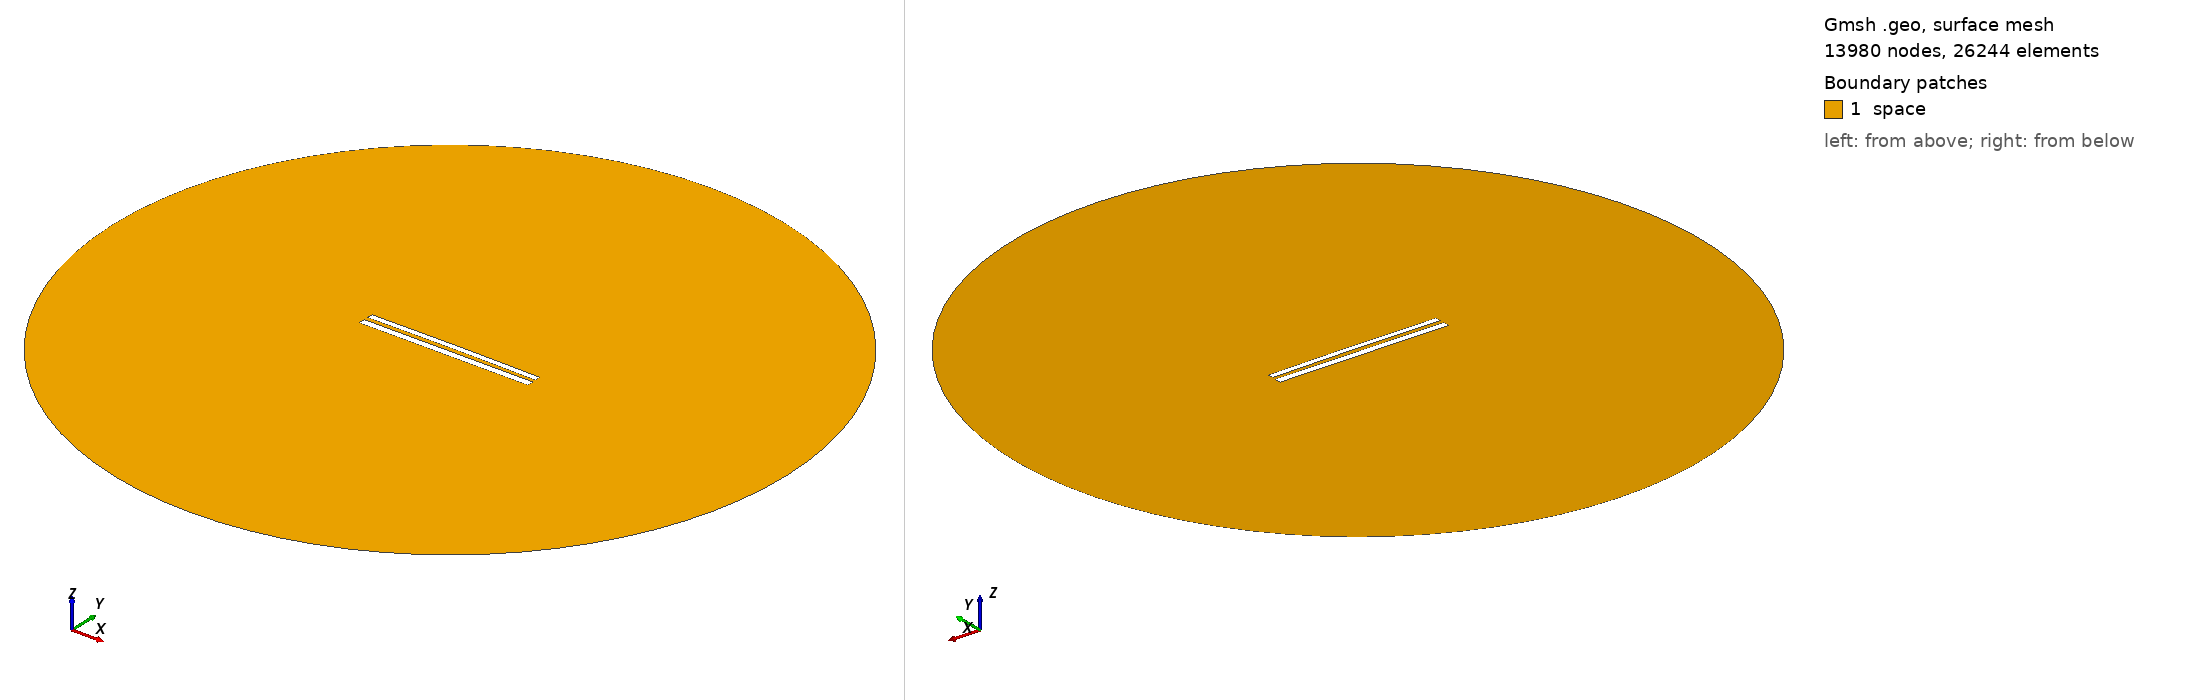

Gmsh geometry script, surface-meshed: 13980 nodes, 26244 surface elements. Boundary patches (legend numbers): 1 space. Left view from above one corner, right view from below the opposite corner. Legend entries are the model's physical surfaces. The drawing asked Gmsh for element sizes between 1% and 20% of the model's largest extent; the script's own settings can give other sizes.

=== 8988.geo (drawn) ===
//---------------------------------------
// Geometry kernel
//---------------------------------------

SetFactory("OpenCASCADE");



//---------------------------------------
// Parameters of the geometry
//---------------------------------------

// Overetch of the upper plate
overetch = 0.25;

// Distance between the plates
distance = 2.5;

// Discretization over the x axis (for the deformation)
nx = 50; 

// Length of the plate
L = 100 - overetch; 

// Number of modes
n = 4; 

// 1st mode coefficient
coeff(1) = -0.075;
beta(1) = 0.596864 * 3.1415926535 / L;

// 2nd mode coefficient
coeff(2) = 0.15;
beta(2) = 1.49418 * 3.1415926535 / L;

// 3rd mode coefficient
coeff(3) = 0.0;
beta(3) = 2.50025 * 3.1415926535 / L;

// 4th mode coefficient
coeff(4) = 0.0;
beta(4) = 3.49999 * 3.1415926535 / L;



//---------------------------------------
// Upper plate (deformed rectangle)
//---------------------------------------

// Coordiantes of the upper plate
xmin = -50;
xmax = 50 - overetch;

// Height of the upper plate
yheight = 4 - 2 * overetch;

// Indexes of the points
UpperID[] = {};
LowerID[] = {};
LeftID[] = {};
RightID[] = {};

// Point index
p = 1;

// Horizontal edges
For i In {1:nx}
    x = xmin + (i-1)*(xmax - xmin)/(nx-1);

    y_bottom = distance / 2 + overetch;
    For j In {1:n}
        C = (Cosh(beta(j)*L) + Cos(beta(j)*L)) / (Sinh(beta(j)*L) + Sin(beta(j)*L));
        y_bottom  = y_bottom + coeff(j) * (Cosh(beta(j)*(x+50)) - Cos(beta(j)*(x+50)) - C * (Sinh(beta(j)*(x+50)) - Sin(beta(j)*(x+50))));
    EndFor

    y_top = y_bottom + yheight;

    Point(p) = {x, y_top, 0, 1.0};
    UpperID[i] = p;
    p = p + 1;

    Point(p) = {x, y_bottom, 0, 1.0};
    LowerID[i] = p;
    p = p + 1;
EndFor

// Create point lists
UpperPts[] = {}; LowerPts[] = {};
For i In {1:nx}
  UpperPts[] += {UpperID[i]};
  LowerPts[] += {LowerID[i]};
EndFor

// Build splines
Spline(1) = {UpperPts[]};
Spline(2) = {LowerPts[]};
Line(3) = {LowerPts[nx-1], UpperPts[nx-1]};
Line(4) = {LowerPts[0], UpperPts[0]};

// Build the plane surface
Curve Loop(1) = {2, 3, -1, -4};
Plane Surface(1) = {1};



//---------------------------------------
// Lower plate (rectangle)
//---------------------------------------

// Vertices
Point(1001) = {-50, -1, 0, 1.0};
Point(1002) = { 50, -1, 0, 1.0};
Point(1003) = { 50,  -5, 0, 1.0};
Point(1004) = {-50,  -5, 0, 1.0};

// Edges
Line(5) = {1001, 1002};
Line(6) = {1002, 1003};
Line(7) = {1003, 1004};
Line(8) = {1004, 1001};

// Plane surface
Line Loop(2) = {5, 6, 7, 8};
Plane Surface(2) = {2}; 



//---------------------------------------
// Outer (fictious) boundary
//---------------------------------------

// Points
Point(1005) = {0, 0, 0};       // Center
Point(1006) = {200, 0, 0};     // Start point
Point(1007) = {0, 200, 0};     // 90 degrees
Point(1008) = {-200, 0, 0};    // 180 degrees
Point(1009) = {0, -200, 0};    // 270 degrees

// Circle arcs (each needs start, center, end)
Circle(9) = {1006, 1005, 1007};
Circle(10) = {1007, 1005, 1008};
Circle(11) = {1008, 1005, 1009};
Circle(12) = {1009, 1005, 1006};

// Plane surface for the entire domain
Curve Loop(3) = {9, 10, 11, 12};
Surface(3) = {3};

// Subtract the plates from the whole domain to obtain the actual domain where we want to solve the equations
BooleanDifference{ Surface{3}; Delete; }{ Surface{1}; Surface{2}; Delete; }




//---------------------------------------
// Transfinite Lines/Curves
//---------------------------------------

// Set the number of points on the boundaries
r = 7;

// Plates
Transfinite Curve {1, 2} = 50*r Using Progression 1;
Transfinite Curve {3, 4} = 2*r Using Progression 1;
Transfinite Line {5, 7} = 50*r Using Progression 1;
Transfinite Line {6, 8} = 2*r Using Progression 1;

// Outer boundary
Transfinite Line {9, 10, 11, 12} = 20 Using Progression 1;



//---------------------------------------
// Physical groups
//---------------------------------------                

// Physical curves (boundaries)
Physical Line("force_segment", 10) = {2};
Physical Line("upper_plate", 11) = {1, 3, 4};
Physical Line("lower_plate", 12) = {5, 6, 7, 8};
Physical Line("boundary", 20) = {9, 10, 11, 12};

// Physical Surfaces
Physical Surface("space", 30) = {3};



//---------------------------------------
// 6. Generate the Mesh
//---------------------------------------

// 2D mesh generation
Mesh 2;
